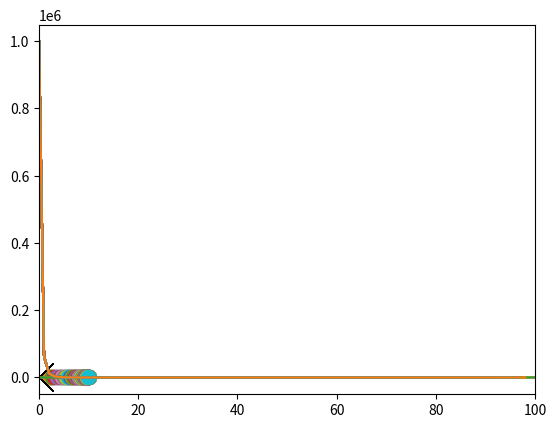

Recreate this plot in Python.
# -*- coding: utf-8 -*-
"""
[redacted]
Title: Attempt to create 1D leapfrog simulation for plasma physics purposes
"""
#NOTES:
#-Experiment with order reversal of update for particles (simultaniety)


import numpy as np
import matplotlib.pyplot as plt
import time


ForceConstant = 1.0
pipe = np.arange(0.1,10,0.1)
Eplot = np.array([])
Splot = np.array([])

accl = np.array([])
vell = np.array([])
posl = np.array([])
EForcel = np.array([])
SForcel = np.array([])

def EForce(x):
    return -10.0*ForceConstant/x**2.0
def SForce(x):
    return 100.0*(ForceConstant)/x**4.0
    
pos = 10.0
vel = 0.0
mass = 2.0
runlen = 100.0
deltime = 0.5
acc = 0.0

for i in np.arange(0,runlen,deltime):
    startime = time.time()
    print(acc)
    print(vel)
    print(pos)
    accl = np.append(accl,acc)
    vell = np.append(vell,vel)
    posl = np.append(posl,pos)
    
    EForcel = np.append(EForcel,EForce(pos))
    SForcel = np.append(SForcel,SForce(pos))
    
    plt.plot(pos,0,marker = 'o',ms=10)
    acc = (EForce(pos)+SForce(pos))/mass
    vel = vel + acc*deltime
    pos = pos + vel*deltime
    plt.xlim(-100,100)
    plt.plot(0,0,marker='x',ms=20,c='black')
    plt.show()
    endtime = time.time()
    print(endtime-startime)

plt.plot(accl)
plt.show()
plt.plot(vell)
plt.show()
plt.plot(posl)
plt.show()


for i in pipe:
    Eplot = np.append(Eplot,EForce(i))
    Splot = np.append(Splot,SForce(i))
    plt.xlim(0,100)
    plt.plot(Eplot+Splot)


#class particle2:
#    def __init__(self,pos_i,vel_i):
#        self.pos = pos_i
#        self.vel = vel_i
#    
#particlelist = ?
#    
#
#def leapfrog(plist):
#    for particle in plist:
#        updatepos(particle)
#        updatevel(particle)
#
#def step(n):
#    for i in xrange(n):
#        print(n)
#        leapfrog(particlelist)
#        display(particlelist)
#        
#def display(plist):
#    for particle in plist:
#        plt.plot(particle.pos,marker='o',c='b',ms=10)
#    
#def updatevel(part):
#    
#def updatepos(part):
    